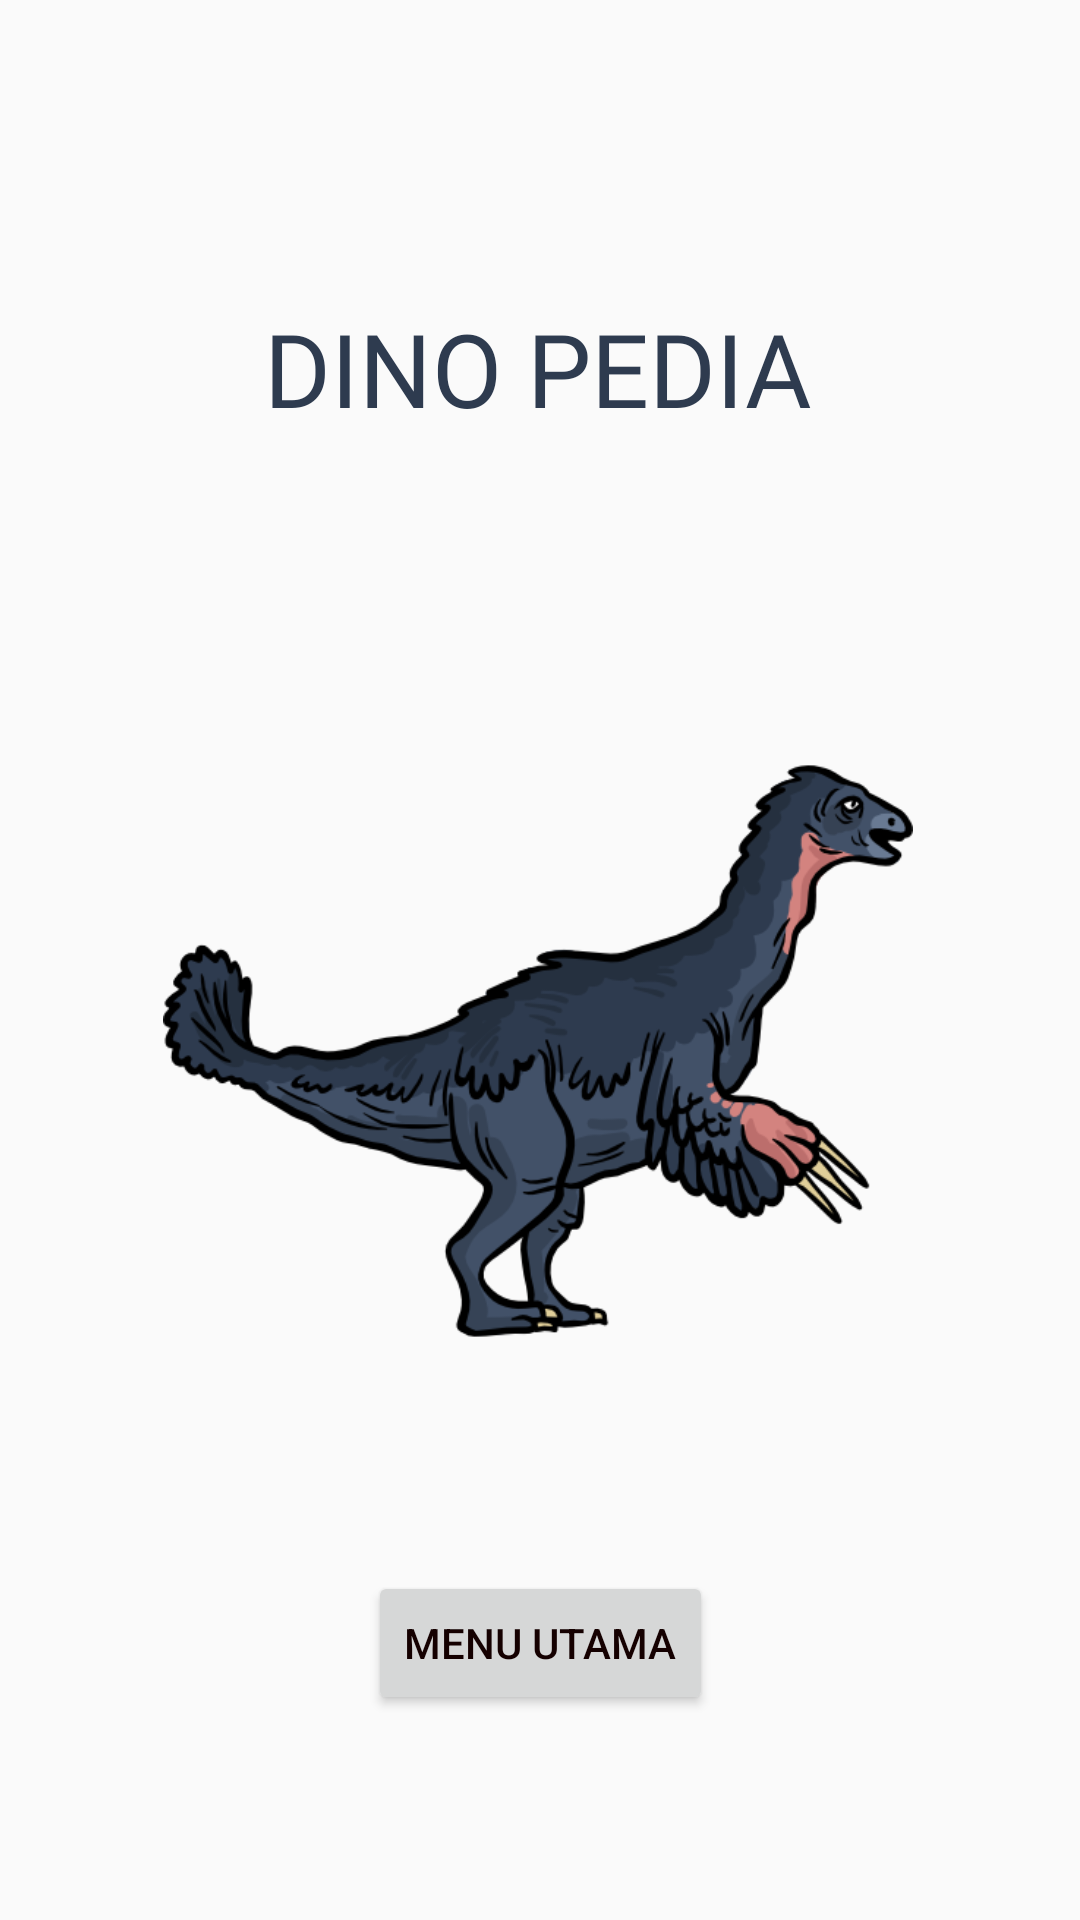

Write the Android layout XML for this screen, with the resource values it uses.
<!-- AndroidManifest.xml: application theme Base.Theme.DinoPedia -->
<!-- res/layout/activity_start.xml -->
<?xml version="1.0" encoding="utf-8"?>
<androidx.constraintlayout.widget.ConstraintLayout xmlns:android="http://schemas.android.com/apk/res/android"
    xmlns:app="http://schemas.android.com/apk/res-auto"
    xmlns:tools="http://schemas.android.com/tools"
    android:layout_width="match_parent"
    android:layout_height="match_parent"
    tools:context=".startActivity">

    <TextView
        android:id="@+id/textView2"
        android:layout_width="wrap_content"
        android:layout_height="wrap_content"
        android:layout_marginTop="100dp"
        android:fontFamily="@font/arbutus"
        android:text="DINO PEDIA"
        android:textColor="#2E3B4F"
        android:textSize="34sp"
        app:layout_constraintBottom_toTopOf="@+id/imageView"
        app:layout_constraintEnd_toEndOf="parent"
        app:layout_constraintHorizontal_bias="0.497"
        app:layout_constraintStart_toStartOf="parent"
        app:layout_constraintTop_toTopOf="parent"
        tools:ignore="MissingConstraints" />

    <ImageView
        android:id="@+id/imageView"
        android:layout_width="250sp"
        android:layout_height="250sp"
        android:layout_marginTop="80dp"
        app:layout_constraintEnd_toEndOf="parent"
        app:layout_constraintHorizontal_bias="0.495"
        app:layout_constraintStart_toStartOf="parent"
        app:layout_constraintTop_toBottomOf="@+id/textView2"
        app:srcCompat="@drawable/therizinosaurus"
        tools:ignore="MissingConstraints" />

    <Button
        android:id="@+id/buttonMenu"
        android:layout_width="wrap_content"
        android:layout_height="wrap_content"
        android:layout_marginTop="80dp"
        android:layout_marginBottom="100dp"
        android:text="Menu Utama"
        android:textColor="#150000"
        android:textColorHighlight="#3F51B5"
        android:textColorHint="#2196F3"
        app:layout_constraintBottom_toBottomOf="parent"
        app:layout_constraintEnd_toEndOf="parent"
        app:layout_constraintStart_toStartOf="parent"
        app:layout_constraintTop_toBottomOf="@+id/imageView" />
</androidx.constraintlayout.widget.ConstraintLayout>
<!-- resources referenced by this layout -->
<resources>
  <!-- drawable therizinosaurus: png bitmap (drawable, 68034 bytes) -->
  <style name="Base.Theme.DinoPedia" parent="Theme.AppCompat.Light.NoActionBar">
  
          <item name="colorPrimary">@color/blue</item>
          <item name="colorPrimaryDark">@color/blue</item>
      </style>
</resources>
